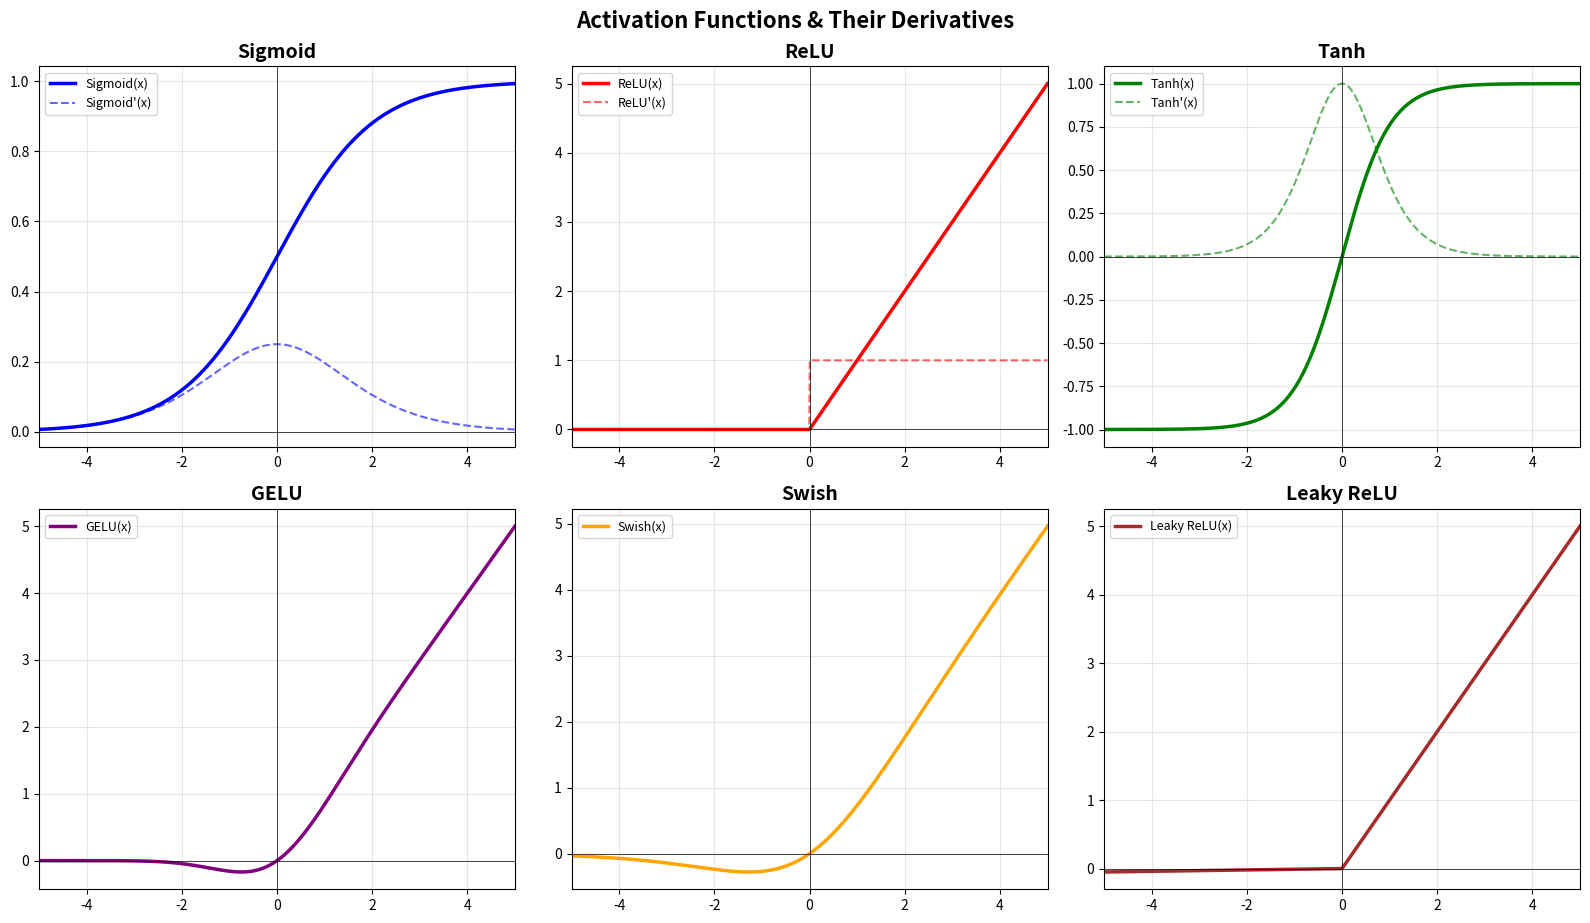
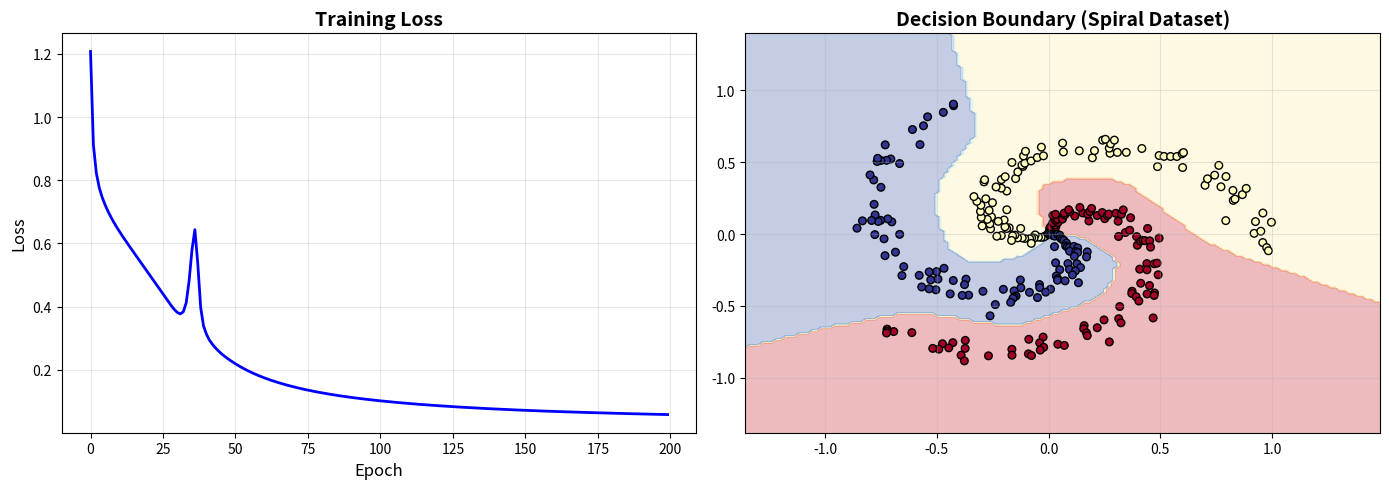
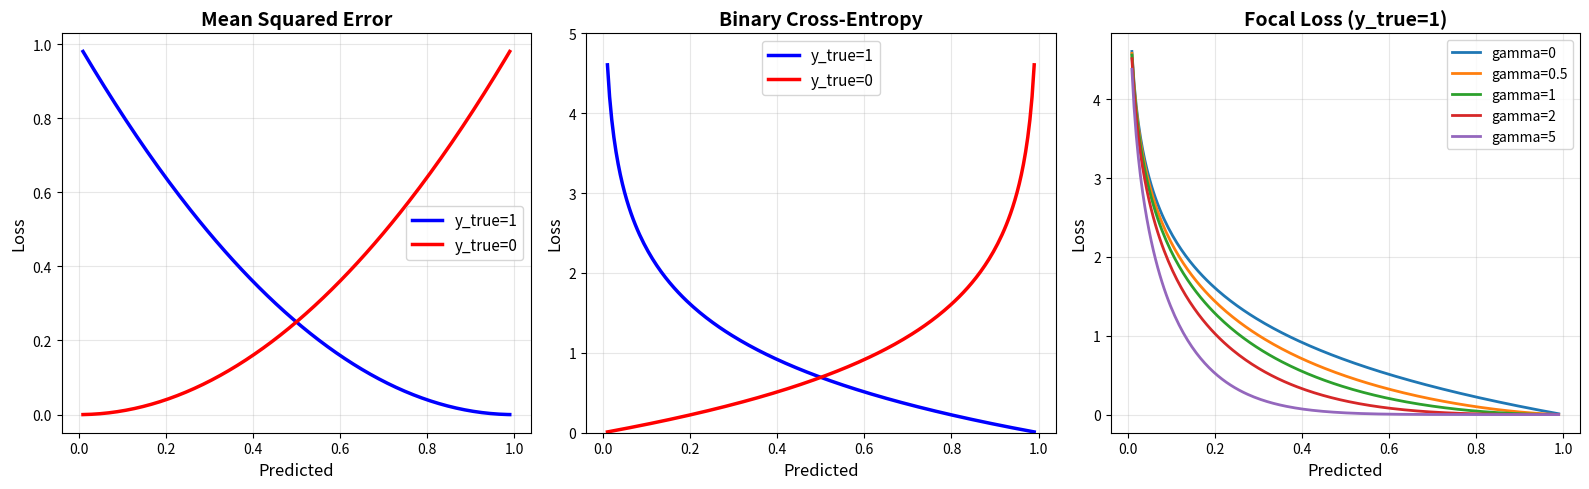
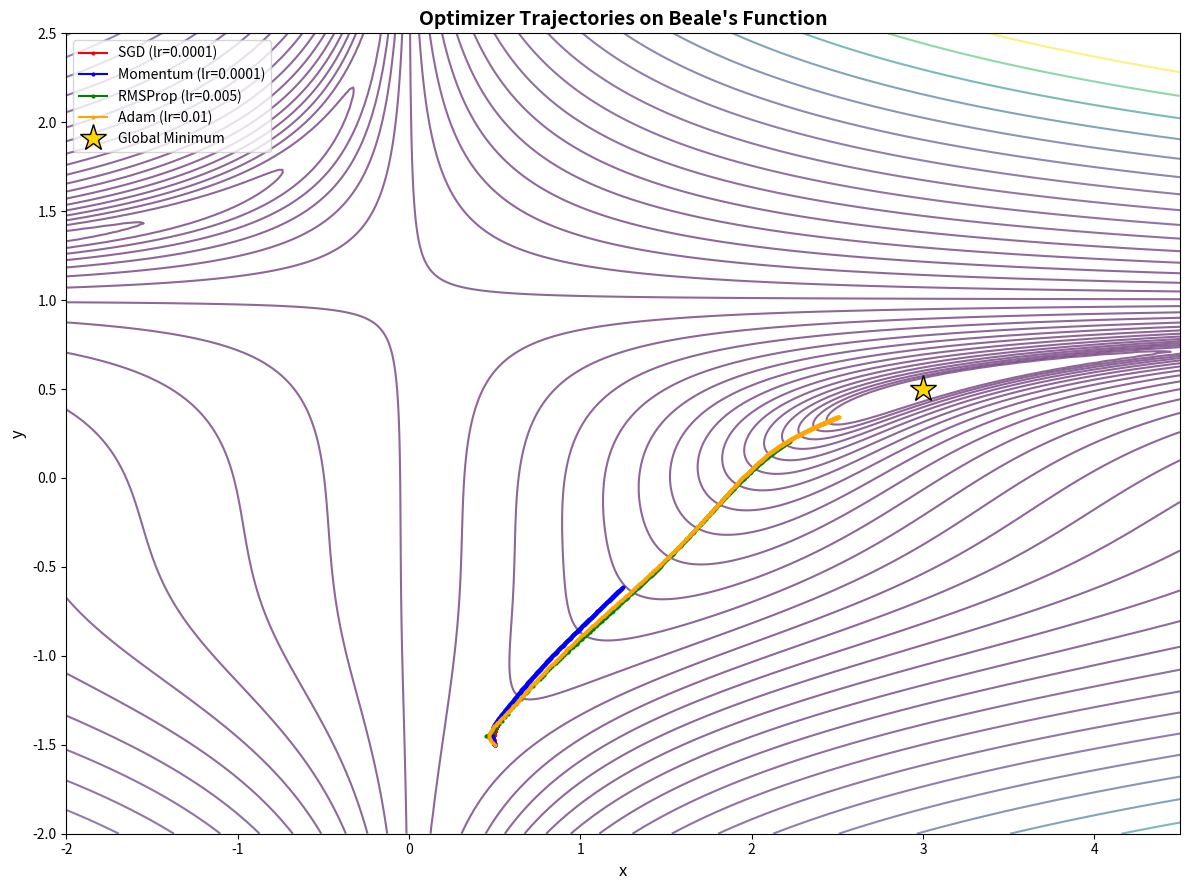
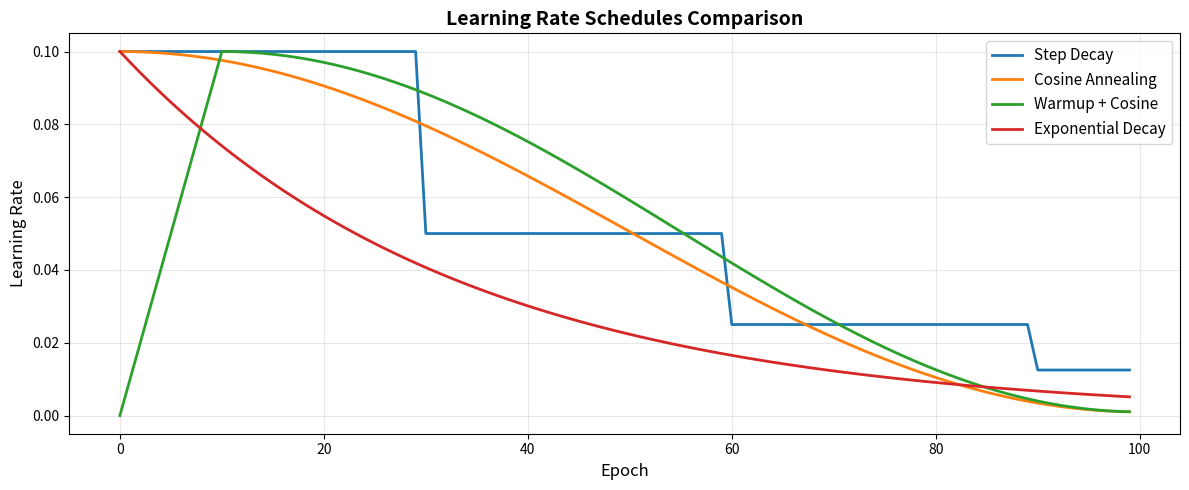
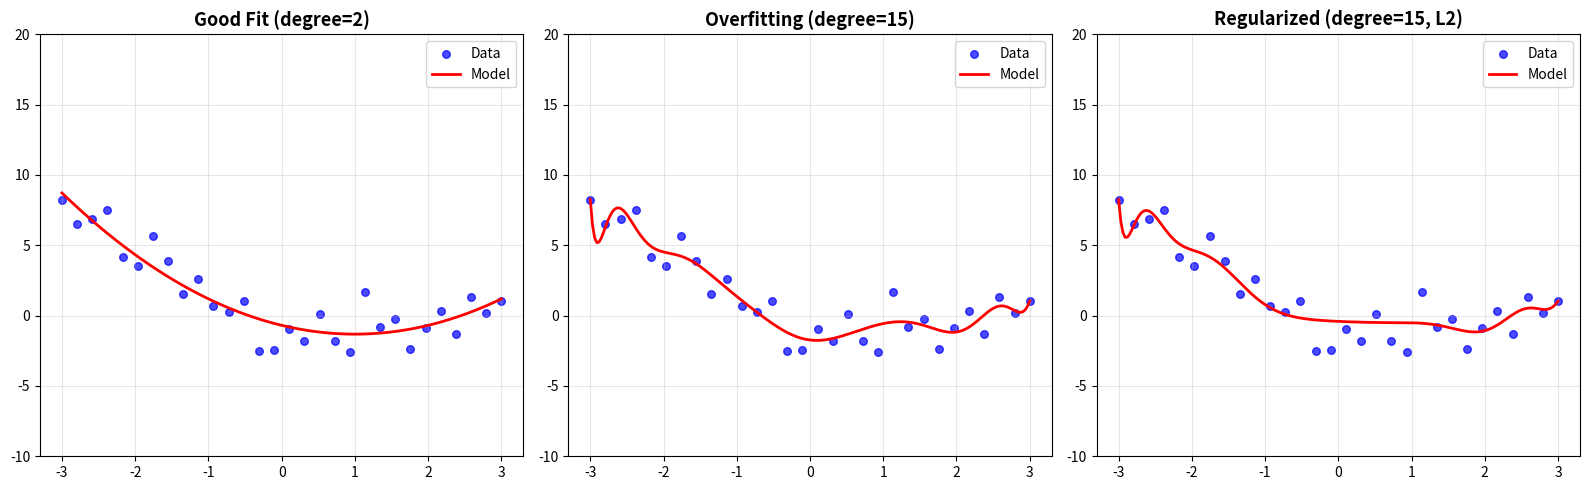
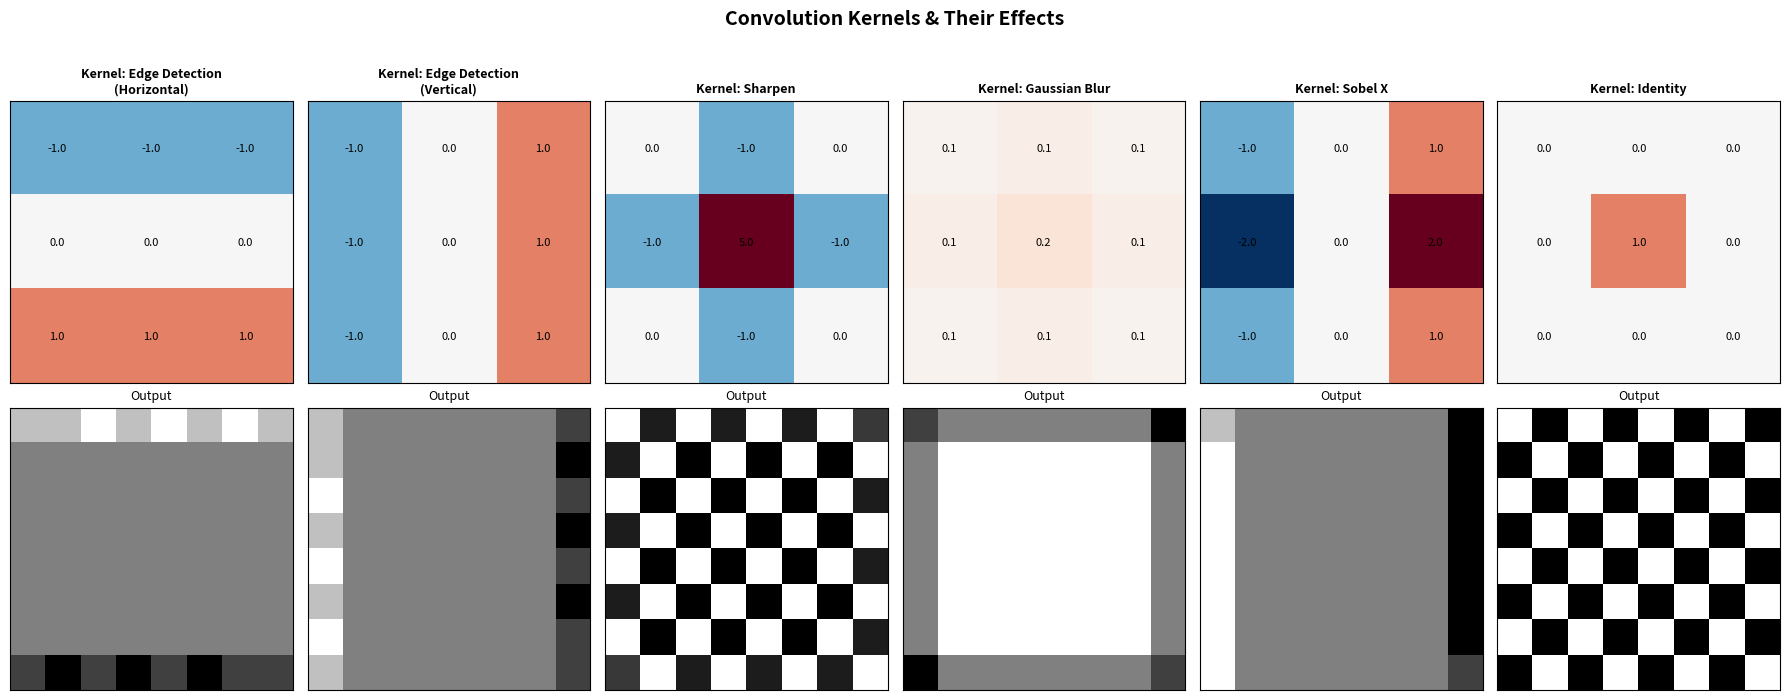
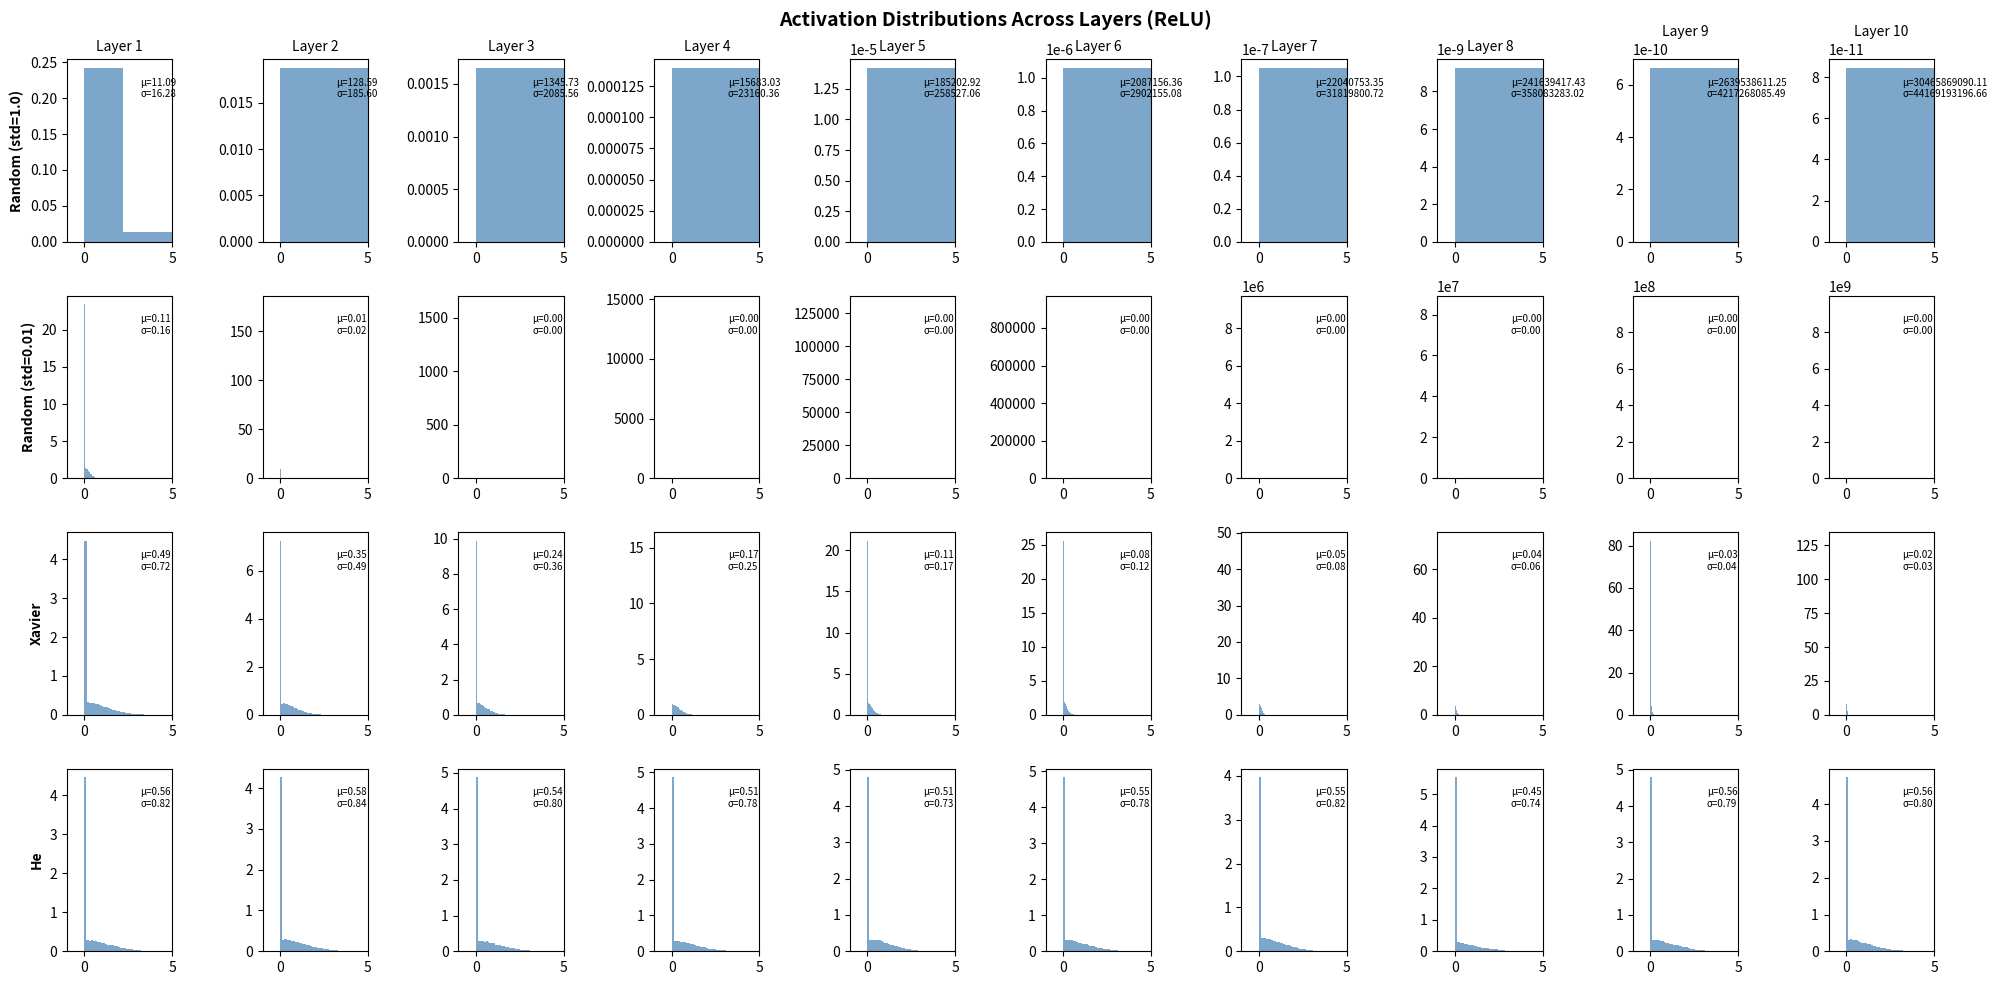
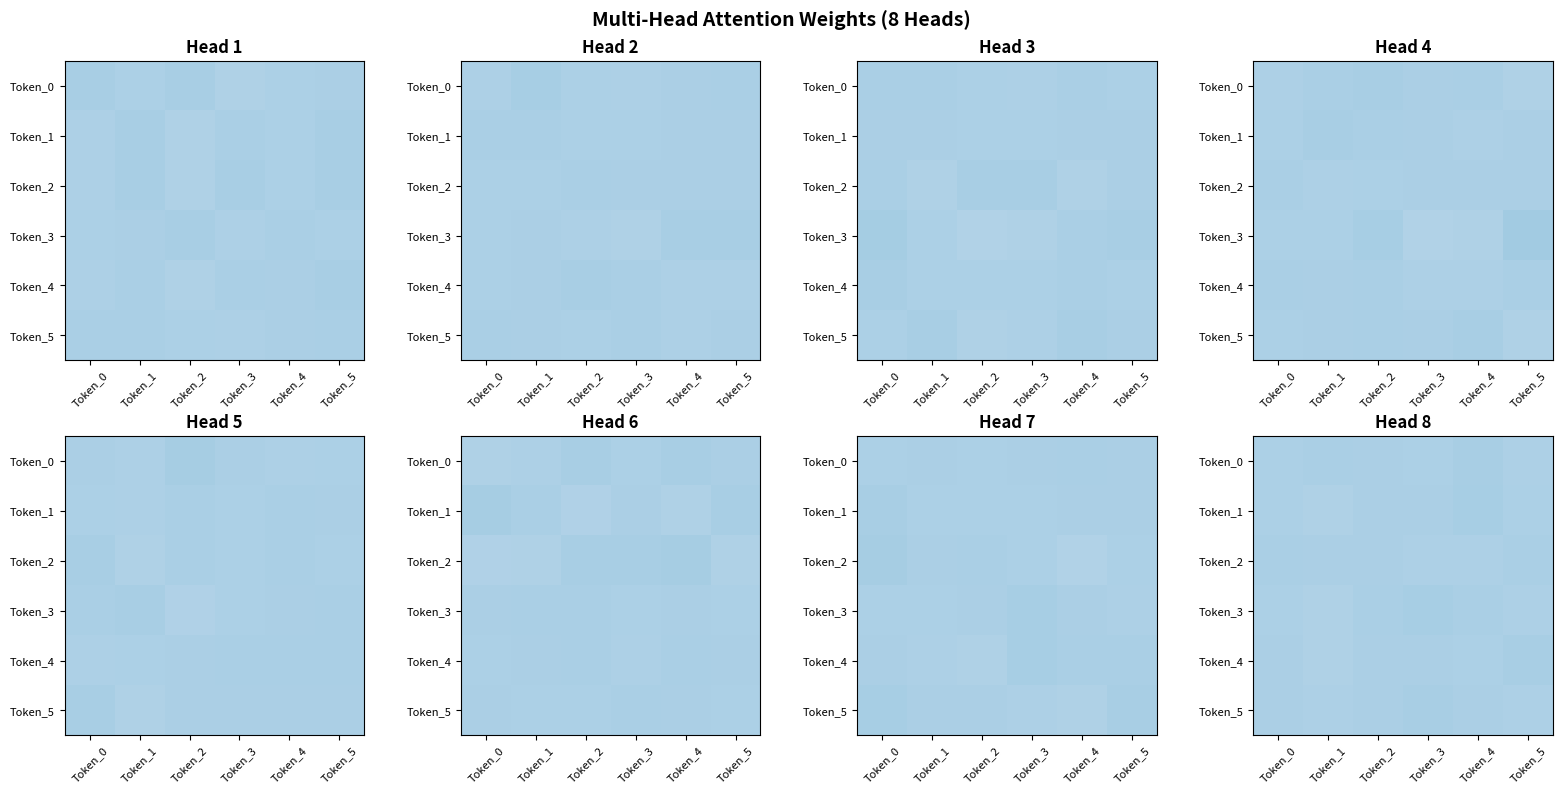
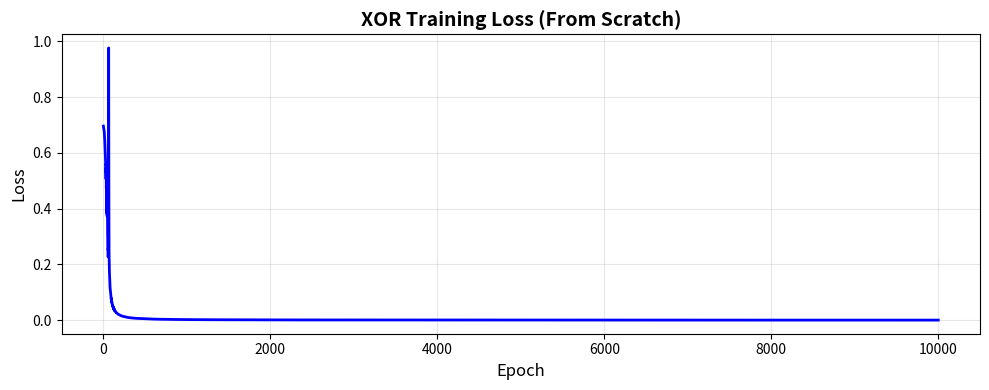

Python code for these plots, in order:
import numpy as np
import matplotlib.pyplot as plt

# A single neuron implementation
class Neuron:
    def __init__(self, n_inputs):
        self.weights = np.random.randn(n_inputs) * 0.01
        self.bias = 0.0

    def forward(self, x, activation='relu'):
        z = np.dot(x, self.weights) + self.bias
        if activation == 'relu':
            return np.maximum(0, z)
        elif activation == 'sigmoid':
            return 1 / (1 + np.exp(-z))
        return z

# Demo: single neuron
neuron = Neuron(3)
x = np.array([1.0, 2.0, 3.0])
print(f"Input: {x}")
print(f"Weights: {neuron.weights}")
print(f"Bias: {neuron.bias}")
print(f"Output (ReLU): {neuron.forward(x, 'relu'):.4f}")
print(f"Output (Sigmoid): {neuron.forward(x, 'sigmoid'):.4f}")

# Activation functions visualization
def sigmoid(x): return 1 / (1 + np.exp(-x))
def relu(x): return np.maximum(0, x)
def tanh_fn(x): return np.tanh(x)
def leaky_relu(x): return np.where(x > 0, x, 0.01 * x)
def gelu(x): return 0.5 * x * (1 + np.tanh(np.sqrt(2/np.pi) * (x + 0.044715 * x**3)))
def swish(x): return x * sigmoid(x)

# Derivatives
def sigmoid_deriv(x): s = sigmoid(x); return s * (1 - s)
def relu_deriv(x): return np.where(x > 0, 1.0, 0.0)
def tanh_deriv(x): return 1 - np.tanh(x)**2

x = np.linspace(-5, 5, 1000)

fig, axes = plt.subplots(2, 3, figsize=(16, 9))
functions = [
    (sigmoid, sigmoid_deriv, 'Sigmoid', 'blue'),
    (relu, relu_deriv, 'ReLU', 'red'),
    (tanh_fn, tanh_deriv, 'Tanh', 'green'),
    (gelu, None, 'GELU', 'purple'),
    (swish, None, 'Swish', 'orange'),
    (leaky_relu, None, 'Leaky ReLU', 'brown')
]

for ax, (fn, deriv, name, color) in zip(axes.flat, functions):
    ax.plot(x, fn(x), linewidth=2.5, color=color, label=f'{name}(x)')
    if deriv is not None:
        ax.plot(x, deriv(x), linewidth=1.5, color=color, linestyle='--', alpha=0.6, label=f"{name}'(x)")
    ax.set_title(name, fontsize=14, fontweight='bold')
    ax.grid(True, alpha=0.3)
    ax.axhline(y=0, color='k', linewidth=0.5)
    ax.axvline(x=0, color='k', linewidth=0.5)
    ax.legend(fontsize=9)
    ax.set_xlim(-5, 5)

plt.tight_layout()
plt.suptitle('Activation Functions & Their Derivatives', fontsize=16, fontweight='bold', y=1.02)
plt.show()

class NeuralNetwork:
    """A complete neural network built from scratch with NumPy."""

    def __init__(self, layer_sizes):
        self.num_layers = len(layer_sizes)
        self.params = {}
        self.cache = {}

        # He initialization for ReLU networks
        for l in range(1, self.num_layers):
            self.params[f'W{l}'] = np.random.randn(layer_sizes[l], layer_sizes[l-1]) * np.sqrt(2.0 / layer_sizes[l-1])
            self.params[f'b{l}'] = np.zeros((layer_sizes[l], 1))
            print(f"Layer {l}: W{l} shape = {self.params[f'W{l}'].shape}, b{l} shape = {self.params[f'b{l}'].shape}")

    def relu(self, Z):
        return np.maximum(0, Z)

    def softmax(self, Z):
        exp_Z = np.exp(Z - np.max(Z, axis=0, keepdims=True))
        return exp_Z / exp_Z.sum(axis=0, keepdims=True)

    def forward(self, X):
        self.cache['A0'] = X
        A = X

        # Hidden layers use ReLU
        for l in range(1, self.num_layers - 1):
            Z = self.params[f'W{l}'] @ A + self.params[f'b{l}']
            A = self.relu(Z)
            self.cache[f'Z{l}'] = Z
            self.cache[f'A{l}'] = A

        # Output layer uses softmax
        l = self.num_layers - 1
        Z = self.params[f'W{l}'] @ A + self.params[f'b{l}']
        A = self.softmax(Z)
        self.cache[f'Z{l}'] = Z
        self.cache[f'A{l}'] = A

        return A

    def compute_loss(self, Y_pred, Y_true):
        m = Y_true.shape[1]
        loss = -np.sum(Y_true * np.log(Y_pred + 1e-8)) / m
        return loss

# Demo
nn = NeuralNetwork([784, 128, 64, 10])
X_dummy = np.random.randn(784, 5)  # 5 samples, 784 features
output = nn.forward(X_dummy)
print(f"\nInput shape: {X_dummy.shape}")
print(f"Output shape: {output.shape}")
print(f"Output sums to 1 (softmax check): {output.sum(axis=0)}")

class TrainableNeuralNetwork(NeuralNetwork):
    """Neural network with backpropagation and training."""

    def relu_derivative(self, Z):
        return (Z > 0).astype(float)

    def backward(self, Y_true):
        m = Y_true.shape[1]
        grads = {}
        L = self.num_layers - 1

        # Output layer gradient (softmax + cross-entropy shortcut)
        dZ = self.cache[f'A{L}'] - Y_true

        for l in range(L, 0, -1):
            grads[f'dW{l}'] = (1/m) * dZ @ self.cache[f'A{l-1}'].T
            grads[f'db{l}'] = (1/m) * np.sum(dZ, axis=1, keepdims=True)

            if l > 1:
                dA = self.params[f'W{l}'].T @ dZ
                dZ = dA * self.relu_derivative(self.cache[f'Z{l-1}'])

        return grads

    def update_params(self, grads, learning_rate=0.01):
        for l in range(1, self.num_layers):
            self.params[f'W{l}'] -= learning_rate * grads[f'dW{l}']
            self.params[f'b{l}'] -= learning_rate * grads[f'db{l}']

    def train(self, X, Y, epochs=100, learning_rate=0.01, verbose=True):
        losses = []
        for epoch in range(epochs):
            # Forward
            Y_pred = self.forward(X)
            loss = self.compute_loss(Y_pred, Y)
            losses.append(loss)

            # Backward
            grads = self.backward(Y)
            self.update_params(grads, learning_rate)

            if verbose and epoch % 20 == 0:
                acc = np.mean(np.argmax(Y_pred, axis=0) == np.argmax(Y, axis=0))
                print(f"Epoch {epoch:4d} | Loss: {loss:.4f} | Accuracy: {acc:.4f}")

        return losses

# Train on synthetic spiral data
np.random.seed(42)
N = 100  # points per class
D = 2    # dimensions
K = 3    # classes

X_spiral = np.zeros((N*K, D))
Y_spiral = np.zeros(N*K, dtype=int)

for j in range(K):
    ix = range(N*j, N*(j+1))
    r = np.linspace(0.0, 1, N)
    t = np.linspace(j*4, (j+1)*4, N) + np.random.randn(N)*0.2
    X_spiral[ix] = np.c_[r*np.sin(t), r*np.cos(t)]
    Y_spiral[ix] = j

# One-hot encode
Y_onehot = np.eye(K)[Y_spiral].T
X_T = X_spiral.T

# Train
nn = TrainableNeuralNetwork([2, 64, 32, 3])
losses = nn.train(X_T, Y_onehot, epochs=200, learning_rate=0.5)

# Plot results
fig, axes = plt.subplots(1, 2, figsize=(14, 5))

# Loss curve
axes[0].plot(losses, linewidth=2, color='blue')
axes[0].set_xlabel('Epoch', fontsize=12)
axes[0].set_ylabel('Loss', fontsize=12)
axes[0].set_title('Training Loss', fontsize=14, fontweight='bold')
axes[0].grid(True, alpha=0.3)

# Decision boundary
h = 0.02
x_min, x_max = X_spiral[:, 0].min() - 0.5, X_spiral[:, 0].max() + 0.5
y_min, y_max = X_spiral[:, 1].min() - 0.5, X_spiral[:, 1].max() + 0.5
xx, yy = np.meshgrid(np.arange(x_min, x_max, h), np.arange(y_min, y_max, h))
grid = np.c_[xx.ravel(), yy.ravel()].T
probs = nn.forward(grid)
Z = np.argmax(probs, axis=0).reshape(xx.shape)

axes[1].contourf(xx, yy, Z, alpha=0.3, cmap='RdYlBu')
axes[1].scatter(X_spiral[:, 0], X_spiral[:, 1], c=Y_spiral, cmap='RdYlBu', edgecolors='black', s=30)
axes[1].set_title('Decision Boundary (Spiral Dataset)', fontsize=14, fontweight='bold')
axes[1].grid(True, alpha=0.3)

plt.tight_layout()
plt.show()

# Loss functions implementation and visualization
def mse(y_true, y_pred):
    return np.mean((y_true - y_pred) ** 2)

def binary_cross_entropy(y_true, y_pred):
    y_pred = np.clip(y_pred, 1e-7, 1 - 1e-7)
    return -np.mean(y_true * np.log(y_pred) + (1 - y_true) * np.log(1 - y_pred))

def focal_loss(y_true, y_pred, gamma=2.0, alpha=0.25):
    y_pred = np.clip(y_pred, 1e-7, 1 - 1e-7)
    p_t = y_true * y_pred + (1 - y_true) * (1 - y_pred)
    focal_weight = (1 - p_t) ** gamma
    return -np.mean(alpha * focal_weight * np.log(p_t))

# Visualize loss landscapes
y_pred_range = np.linspace(0.01, 0.99, 200)

fig, axes = plt.subplots(1, 3, figsize=(16, 5))

# MSE for y_true=1
axes[0].plot(y_pred_range, (1 - y_pred_range)**2, linewidth=2.5, color='blue', label='y_true=1')
axes[0].plot(y_pred_range, y_pred_range**2, linewidth=2.5, color='red', label='y_true=0')
axes[0].set_title('Mean Squared Error', fontsize=14, fontweight='bold')
axes[0].set_xlabel('Predicted', fontsize=12)
axes[0].set_ylabel('Loss', fontsize=12)
axes[0].legend(fontsize=11)
axes[0].grid(True, alpha=0.3)

# BCE for y_true=1
axes[1].plot(y_pred_range, -np.log(y_pred_range), linewidth=2.5, color='blue', label='y_true=1')
axes[1].plot(y_pred_range, -np.log(1 - y_pred_range), linewidth=2.5, color='red', label='y_true=0')
axes[1].set_title('Binary Cross-Entropy', fontsize=14, fontweight='bold')
axes[1].set_xlabel('Predicted', fontsize=12)
axes[1].set_ylabel('Loss', fontsize=12)
axes[1].set_ylim(0, 5)
axes[1].legend(fontsize=11)
axes[1].grid(True, alpha=0.3)

# Focal loss for different gamma
for gamma in [0, 0.5, 1, 2, 5]:
    p_t = y_pred_range
    fl = -((1 - p_t) ** gamma) * np.log(p_t)
    axes[2].plot(y_pred_range, fl, linewidth=2, label=f'gamma={gamma}')
axes[2].set_title('Focal Loss (y_true=1)', fontsize=14, fontweight='bold')
axes[2].set_xlabel('Predicted', fontsize=12)
axes[2].set_ylabel('Loss', fontsize=12)
axes[2].legend(fontsize=10)
axes[2].grid(True, alpha=0.3)

plt.tight_layout()
plt.show()

# Optimizer implementations and visualization on 2D loss surface
class SGD:
    def __init__(self, lr=0.01):
        self.lr = lr
    def step(self, params, grads):
        return params - self.lr * grads

class Momentum:
    def __init__(self, lr=0.01, beta=0.9):
        self.lr, self.beta = lr, beta
        self.v = 0
    def step(self, params, grads):
        self.v = self.beta * self.v + self.lr * grads
        return params - self.v

class RMSProp:
    def __init__(self, lr=0.01, beta=0.99, eps=1e-8):
        self.lr, self.beta, self.eps = lr, beta, eps
        self.s = 0
    def step(self, params, grads):
        self.s = self.beta * self.s + (1 - self.beta) * grads**2
        return params - self.lr * grads / (np.sqrt(self.s) + self.eps)

class Adam:
    def __init__(self, lr=0.01, beta1=0.9, beta2=0.999, eps=1e-8):
        self.lr, self.beta1, self.beta2, self.eps = lr, beta1, beta2, eps
        self.m, self.v, self.t = 0, 0, 0
    def step(self, params, grads):
        self.t += 1
        self.m = self.beta1 * self.m + (1 - self.beta1) * grads
        self.v = self.beta2 * self.v + (1 - self.beta2) * grads**2
        m_hat = self.m / (1 - self.beta1**self.t)
        v_hat = self.v / (1 - self.beta2**self.t)
        return params - self.lr * m_hat / (np.sqrt(v_hat) + self.eps)

# Beale's function (challenging optimization surface)
def beale(x, y):
    return (1.5 - x + x*y)**2 + (2.25 - x + x*y**2)**2 + (2.625 - x + x*y**3)**2

def beale_grad(x, y):
    dx = 2*(1.5 - x + x*y)*(-1 + y) + 2*(2.25 - x + x*y**2)*(-1 + y**2) + 2*(2.625 - x + x*y**3)*(-1 + y**3)
    dy = 2*(1.5 - x + x*y)*x + 2*(2.25 - x + x*y**2)*(2*x*y) + 2*(2.625 - x + x*y**3)*(3*x*y**2)
    return np.array([dx, dy])

# Run optimizers
optimizers = {
    'SGD (lr=0.0001)': SGD(lr=0.0001),
    'Momentum (lr=0.0001)': Momentum(lr=0.0001, beta=0.9),
    'RMSProp (lr=0.005)': RMSProp(lr=0.005),
    'Adam (lr=0.01)': Adam(lr=0.01)
}

start = np.array([0.5, -1.5])
paths = {}

for name, opt in optimizers.items():
    pos = start.copy()
    path = [pos.copy()]
    for _ in range(300):
        grad = beale_grad(pos[0], pos[1])
        pos = opt.step(pos, grad)
        path.append(pos.copy())
    paths[name] = np.array(path)

# Plot
fig, ax = plt.subplots(figsize=(12, 9))
x_grid = np.linspace(-2, 4.5, 300)
y_grid = np.linspace(-2, 2.5, 300)
X, Y = np.meshgrid(x_grid, y_grid)
Z = beale(X, Y)

ax.contour(X, Y, Z, levels=np.logspace(-1, 3.5, 30), cmap='viridis', alpha=0.6)

colors = ['red', 'blue', 'green', 'orange']
for (name, path), color in zip(paths.items(), colors):
    ax.plot(path[:, 0], path[:, 1], '-o', color=color, markersize=2, linewidth=1.5, label=name)

ax.plot(3, 0.5, '*', color='gold', markersize=20, markeredgecolor='black', label='Global Minimum')
ax.set_title("Optimizer Trajectories on Beale's Function", fontsize=14, fontweight='bold')
ax.set_xlabel('x', fontsize=12)
ax.set_ylabel('y', fontsize=12)
ax.legend(fontsize=10, loc='upper left')
ax.set_xlim(-2, 4.5)
ax.set_ylim(-2, 2.5)
plt.tight_layout()
plt.show()

# Learning rate schedule visualization
epochs = np.arange(100)

# Step decay
step_lr = 0.1 * (0.5 ** (epochs // 30))

# Cosine annealing
cosine_lr = 0.001 + 0.5 * (0.1 - 0.001) * (1 + np.cos(np.pi * epochs / 100))

# Warmup + cosine
warmup_epochs = 10
warmup_cosine = np.where(
    epochs < warmup_epochs,
    0.1 * epochs / warmup_epochs,
    0.001 + 0.5 * (0.1 - 0.001) * (1 + np.cos(np.pi * (epochs - warmup_epochs) / (100 - warmup_epochs)))
)

# Exponential decay
exp_lr = 0.1 * np.exp(-0.03 * epochs)

fig, ax = plt.subplots(figsize=(12, 5))
ax.plot(epochs, step_lr, linewidth=2, label='Step Decay')
ax.plot(epochs, cosine_lr, linewidth=2, label='Cosine Annealing')
ax.plot(epochs, warmup_cosine, linewidth=2, label='Warmup + Cosine')
ax.plot(epochs, exp_lr, linewidth=2, label='Exponential Decay')
ax.set_xlabel('Epoch', fontsize=12)
ax.set_ylabel('Learning Rate', fontsize=12)
ax.set_title('Learning Rate Schedules Comparison', fontsize=14, fontweight='bold')
ax.legend(fontsize=11)
ax.grid(True, alpha=0.3)
plt.tight_layout()
plt.show()

# Demonstrate overfitting vs regularization
np.random.seed(42)

# Generate noisy polynomial data
x_data = np.linspace(-3, 3, 30)
y_data = 0.5 * x_data**2 - x_data + np.random.randn(30) * 1.5

# Fit with different polynomial degrees
fig, axes = plt.subplots(1, 3, figsize=(16, 5))

for ax, degree, title in zip(axes, [2, 15, 15],
    ['Good Fit (degree=2)', 'Overfitting (degree=15)', 'Regularized (degree=15, L2)']):

    ax.scatter(x_data, y_data, color='blue', s=30, alpha=0.7, label='Data')

    if 'Regularized' in title:
        # Ridge regression (L2 regularized)
        X_poly = np.vander(x_data, degree + 1)
        lam = 10.0
        coeffs = np.linalg.solve(X_poly.T @ X_poly + lam * np.eye(degree + 1), X_poly.T @ y_data)
        x_plot = np.linspace(-3, 3, 200)
        X_plot = np.vander(x_plot, degree + 1)
        y_plot = X_plot @ coeffs
    else:
        coeffs = np.polyfit(x_data, y_data, degree)
        x_plot = np.linspace(-3, 3, 200)
        y_plot = np.polyval(coeffs, x_plot)

    ax.plot(x_plot, y_plot, color='red', linewidth=2, label='Model')
    ax.set_title(title, fontsize=13, fontweight='bold')
    ax.set_ylim(-10, 20)
    ax.legend(fontsize=10)
    ax.grid(True, alpha=0.3)

plt.tight_layout()
plt.show()

def conv2d_manual(image, kernel, stride=1, padding=0):
    """Manual 2D convolution implementation from scratch."""
    if padding > 0:
        image = np.pad(image, padding, mode='constant')

    h, w = image.shape
    kh, kw = kernel.shape
    out_h = (h - kh) // stride + 1
    out_w = (w - kw) // stride + 1
    output = np.zeros((out_h, out_w))

    for i in range(out_h):
        for j in range(out_w):
            region = image[i*stride:i*stride+kh, j*stride:j*stride+kw]
            output[i, j] = np.sum(region * kernel)
    return output

# Create sample image (checkerboard)
image = np.zeros((8, 8))
image[::2, ::2] = 1
image[1::2, 1::2] = 1

# Define common kernels
kernels = {
    'Edge Detection\n(Horizontal)': np.array([[-1, -1, -1], [0, 0, 0], [1, 1, 1]]),
    'Edge Detection\n(Vertical)': np.array([[-1, 0, 1], [-1, 0, 1], [-1, 0, 1]]),
    'Sharpen': np.array([[0, -1, 0], [-1, 5, -1], [0, -1, 0]]),
    'Gaussian Blur': np.array([[1, 2, 1], [2, 4, 2], [1, 2, 1]]) / 16.0,
    'Sobel X': np.array([[-1, 0, 1], [-2, 0, 2], [-1, 0, 1]]),
    'Identity': np.array([[0, 0, 0], [0, 1, 0], [0, 0, 0]])
}

fig, axes = plt.subplots(2, len(kernels), figsize=(18, 7))

for idx, (name, kernel) in enumerate(kernels.items()):
    # Show kernel
    axes[0, idx].imshow(kernel, cmap='RdBu_r', vmin=-2, vmax=2)
    axes[0, idx].set_title(f'Kernel: {name}', fontsize=9, fontweight='bold')
    for i in range(kernel.shape[0]):
        for j in range(kernel.shape[1]):
            axes[0, idx].text(j, i, f'{kernel[i,j]:.1f}', ha='center', va='center', fontsize=8)
    axes[0, idx].set_xticks([]); axes[0, idx].set_yticks([])

    # Show result
    result = conv2d_manual(image, kernel, padding=1)
    axes[1, idx].imshow(result, cmap='gray')
    axes[1, idx].set_title('Output', fontsize=9)
    axes[1, idx].set_xticks([]); axes[1, idx].set_yticks([])

plt.suptitle('Convolution Kernels & Their Effects', fontsize=14, fontweight='bold', y=1.02)
plt.tight_layout()
plt.show()

print(f"Input size: {image.shape}")
print(f"Kernel size: 3x3")
print(f"Output size (no padding, stride=1): {conv2d_manual(image, kernels['Identity']).shape}")
print(f"Output size (padding=1, stride=1): {conv2d_manual(image, kernels['Identity'], padding=1).shape}")
print(f"Output size (padding=0, stride=2): {conv2d_manual(image, kernels['Identity'], stride=2).shape}")

def calculate_receptive_field(layers):
    """Calculate receptive field for a sequence of conv/pool layers.
    Each layer: (kernel_size, stride, padding)
    """
    r = 1  # receptive field
    j = 1  # jump (product of strides)

    print(f"{'Layer':<20} {'Kernel':<8} {'Stride':<8} {'RF Size':<10} {'Jump':<8}")
    print("-" * 60)
    print(f"{'Input':<20} {'-':<8} {'-':<8} {r:<10} {j:<8}")

    for name, (k, s, p) in layers:
        r = r + (k - 1) * j
        j = j * s
        print(f"{name:<20} {k:<8} {s:<8} {r:<10} {j:<8}")

    return r

# VGG-16 receptive field
print("=== VGG-16 Receptive Field ===")
vgg_layers = [
    ('Conv3x3_1', (3, 1, 1)), ('Conv3x3_2', (3, 1, 1)),
    ('MaxPool', (2, 2, 0)),
    ('Conv3x3_3', (3, 1, 1)), ('Conv3x3_4', (3, 1, 1)),
    ('MaxPool', (2, 2, 0)),
    ('Conv3x3_5', (3, 1, 1)), ('Conv3x3_6', (3, 1, 1)), ('Conv3x3_7', (3, 1, 1)),
    ('MaxPool', (2, 2, 0)),
    ('Conv3x3_8', (3, 1, 1)), ('Conv3x3_9', (3, 1, 1)), ('Conv3x3_10', (3, 1, 1)),
    ('MaxPool', (2, 2, 0)),
    ('Conv3x3_11', (3, 1, 1)), ('Conv3x3_12', (3, 1, 1)), ('Conv3x3_13', (3, 1, 1)),
    ('MaxPool', (2, 2, 0)),
]
rf = calculate_receptive_field(vgg_layers)
print(f"\nFinal receptive field of VGG-16: {rf}x{rf} pixels")

print("\n=== ResNet-50 (first block) Receptive Field ===")
resnet_layers = [
    ('Conv7x7/2', (7, 2, 3)),
    ('MaxPool3x3/2', (3, 2, 1)),
    ('Conv1x1', (1, 1, 0)), ('Conv3x3', (3, 1, 1)), ('Conv1x1', (1, 1, 0)),
]
rf = calculate_receptive_field(resnet_layers)
print(f"\nReceptive field after first ResNet block: {rf}x{rf} pixels")

# Experiment: Effect of initialization on activation distributions
np.random.seed(42)

layer_sizes = [784] + [256] * 10  # 10 hidden layers of size 256

init_methods = {
    'Random (std=1.0)': lambda fan_in, fan_out: np.random.randn(fan_in, fan_out) * 1.0,
    'Random (std=0.01)': lambda fan_in, fan_out: np.random.randn(fan_in, fan_out) * 0.01,
    'Xavier': lambda fan_in, fan_out: np.random.randn(fan_in, fan_out) * np.sqrt(2.0 / (fan_in + fan_out)),
    'He': lambda fan_in, fan_out: np.random.randn(fan_in, fan_out) * np.sqrt(2.0 / fan_in),
}

fig, axes = plt.subplots(len(init_methods), len(layer_sizes)-1, figsize=(20, 10))

for row, (name, init_fn) in enumerate(init_methods.items()):
    x = np.random.randn(200, 784)  # batch of 200

    for col in range(len(layer_sizes) - 1):
        W = init_fn(layer_sizes[col], layer_sizes[col + 1])
        x = np.maximum(0, x @ W)  # ReLU

        axes[row, col].hist(x.flatten(), bins=50, density=True, alpha=0.7, color='steelblue')
        axes[row, col].set_xlim(-1, 5)

        if col == 0:
            axes[row, col].set_ylabel(name, fontsize=10, fontweight='bold')
        if row == 0:
            axes[row, col].set_title(f'Layer {col+1}', fontsize=10)

        mean_val = x.mean()
        std_val = x.std()
        axes[row, col].text(0.7, 0.9, f'μ={mean_val:.2f}\nσ={std_val:.2f}',
                           transform=axes[row, col].transAxes, fontsize=7,
                           verticalalignment='top')

plt.suptitle('Activation Distributions Across Layers (ReLU)', fontsize=14, fontweight='bold')
plt.tight_layout()
plt.show()

def scaled_dot_product_attention(Q, K, V, mask=None):
    """
    Scaled Dot-Product Attention.

    Args:
        Q: Queries [batch, heads, seq_len, d_k]
        K: Keys    [batch, heads, seq_len, d_k]
        V: Values  [batch, heads, seq_len, d_v]
    """
    d_k = Q.shape[-1]

    # Compute attention scores
    scores = Q @ K.transpose(0, 1, 3, 2) / np.sqrt(d_k)

    if mask is not None:
        scores = np.where(mask, scores, -1e9)

    # Softmax
    exp_scores = np.exp(scores - np.max(scores, axis=-1, keepdims=True))
    attention_weights = exp_scores / exp_scores.sum(axis=-1, keepdims=True)

    # Weighted sum of values
    output = attention_weights @ V

    return output, attention_weights

class MultiHeadAttention:
    def __init__(self, d_model, num_heads):
        self.num_heads = num_heads
        self.d_k = d_model // num_heads

        # Initialize projection matrices
        self.W_Q = np.random.randn(d_model, d_model) * 0.02
        self.W_K = np.random.randn(d_model, d_model) * 0.02
        self.W_V = np.random.randn(d_model, d_model) * 0.02
        self.W_O = np.random.randn(d_model, d_model) * 0.02

    def split_heads(self, x):
        batch, seq_len, d_model = x.shape
        return x.reshape(batch, seq_len, self.num_heads, self.d_k).transpose(0, 2, 1, 3)

    def forward(self, x):
        batch, seq_len, d_model = x.shape

        Q = self.split_heads(x @ self.W_Q)
        K = self.split_heads(x @ self.W_K)
        V = self.split_heads(x @ self.W_V)

        attn_output, attn_weights = scaled_dot_product_attention(Q, K, V)

        # Concatenate heads
        attn_output = attn_output.transpose(0, 2, 1, 3).reshape(batch, seq_len, d_model)
        output = attn_output @ self.W_O

        return output, attn_weights

# Demo
np.random.seed(42)
seq_len, d_model, num_heads = 6, 64, 8

# Simulate a sequence of 6 tokens with 64-dim embeddings
x = np.random.randn(1, seq_len, d_model)
mha = MultiHeadAttention(d_model, num_heads)
output, attn_weights = mha.forward(x)

print(f"Input shape:  {x.shape}")
print(f"Output shape: {output.shape}")
print(f"Attention weights shape: {attn_weights.shape}")

# Visualize attention weights for each head
fig, axes = plt.subplots(2, 4, figsize=(16, 8))
tokens = ['Token_0', 'Token_1', 'Token_2', 'Token_3', 'Token_4', 'Token_5']

for i, ax in enumerate(axes.flat):
    im = ax.imshow(attn_weights[0, i], cmap='Blues', vmin=0, vmax=0.5)
    ax.set_title(f'Head {i+1}', fontsize=12, fontweight='bold')
    ax.set_xticks(range(seq_len))
    ax.set_yticks(range(seq_len))
    ax.set_xticklabels(tokens, rotation=45, fontsize=8)
    ax.set_yticklabels(tokens, fontsize=8)

plt.suptitle('Multi-Head Attention Weights (8 Heads)', fontsize=14, fontweight='bold')
plt.tight_layout()
plt.show()

# Exercise 1: XOR Problem from Scratch
print("=" * 50)
print("Exercise 1: Solving XOR with a Neural Network")
print("=" * 50)

# XOR data
X_xor = np.array([[0, 0], [0, 1], [1, 0], [1, 1]]).T  # (2, 4)
Y_xor = np.array([[0, 1, 1, 0]])  # (1, 4)

# Small network: 2 -> 4 -> 1
np.random.seed(42)
W1 = np.random.randn(4, 2) * 0.5
b1 = np.zeros((4, 1))
W2 = np.random.randn(1, 4) * 0.5
b2 = np.zeros((1, 1))

lr = 1.0
losses = []

for epoch in range(10000):
    # Forward
    Z1 = W1 @ X_xor + b1
    A1 = np.maximum(0, Z1)  # ReLU
    Z2 = W2 @ A1 + b2
    A2 = 1 / (1 + np.exp(-Z2))  # Sigmoid

    # Loss
    loss = -np.mean(Y_xor * np.log(A2 + 1e-8) + (1 - Y_xor) * np.log(1 - A2 + 1e-8))
    losses.append(loss)

    # Backward
    dZ2 = A2 - Y_xor
    dW2 = (1/4) * dZ2 @ A1.T
    db2 = (1/4) * np.sum(dZ2, axis=1, keepdims=True)
    dA1 = W2.T @ dZ2
    dZ1 = dA1 * (Z1 > 0)
    dW1 = (1/4) * dZ1 @ X_xor.T
    db1 = (1/4) * np.sum(dZ1, axis=1, keepdims=True)

    # Update
    W1 -= lr * dW1; b1 -= lr * db1
    W2 -= lr * dW2; b2 -= lr * db2

# Results
predictions = (A2 > 0.5).astype(int)
print(f"\nInput -> Expected -> Predicted")
for i in range(4):
    print(f"  {X_xor[:, i]} ->    {Y_xor[0, i]}     ->    {predictions[0, i]}  (prob: {A2[0, i]:.4f})")

print(f"\nFinal loss: {losses[-1]:.6f}")
print(f"All correct: {np.all(predictions == Y_xor)}")

# Plot loss
plt.figure(figsize=(10, 4))
plt.plot(losses, linewidth=2, color='blue')
plt.xlabel('Epoch', fontsize=12)
plt.ylabel('Loss', fontsize=12)
plt.title('XOR Training Loss (From Scratch)', fontsize=14, fontweight='bold')
plt.grid(True, alpha=0.3)
plt.tight_layout()
plt.show()